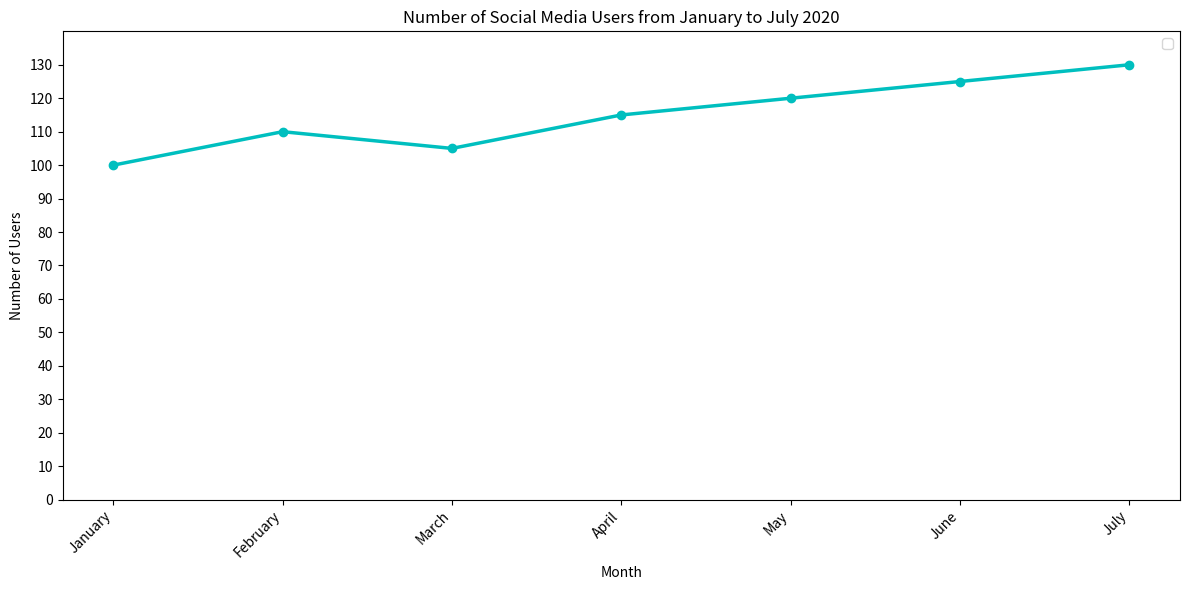

The matplotlib source for this figure: (Note: this script raises an exception after producing the figure.)

import matplotlib.pyplot as plt
import numpy as np

# Set up figure
fig = plt.figure(figsize=(12, 6))
ax = fig.add_subplot(1, 1, 1)

# Create data
x_data = np.array(['January', 'February', 'March', 'April', 'May', 'June', 'July'])
y_data = np.array([100, 110, 105, 115, 120, 125, 130])

# Plot line chart
ax.plot(x_data, y_data, marker='o', linestyle='-', color='c', linewidth=2.5)

# Set x-axis
ax.set_xticks(np.arange(len(x_data)), minor=False)
ax.set_xticklabels(x_data, rotation=45, ha='right')
plt.xticks(rotation=45, ha='right')

# Set y-axis
ax.set_ylim(0, 140)
plt.yticks(np.arange(0, 140, 10))

# Set title and labels
ax.set_title('Number of Social Media Users from January to July 2020')
ax.set_xlabel('Month')
ax.set_ylabel('Number of Users')

# Show legend 
ax.legend(loc='upper right')

# Automatically resize the image
plt.tight_layout()

# Save the image
plt.savefig('line chart/png/44.png')

# Clear the current image state
plt.cla()
